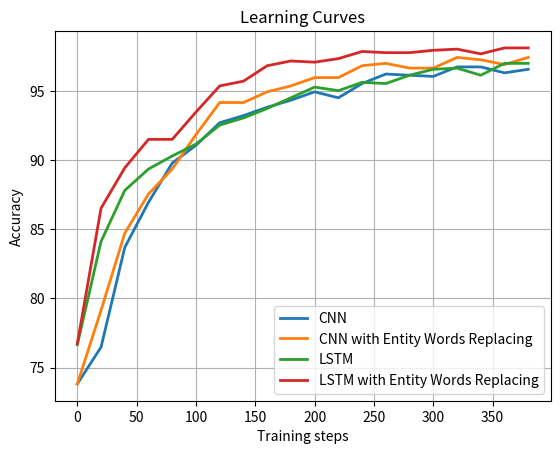

Reproduce this figure in Python.
#!/usr/bin/env python
# -*- coding: utf-8 -*-
#
# Copyright (c) 2017 www.drcubic.com, Inc. All Rights Reserved
#
"""
File: draw.py
Author: shileicao(shileicao@stu.xjtu.edu.cn)
Date: 2017/5/23 20:39
"""
import sys

import matplotlib.pyplot as plt
import numpy as np
from matplotlib import rcParams


def main(argc, argv):
    x = range(0, 2000, 20)

    cnn = [
        [
            73.8197424893, 75.1072961373, 83.6909871245, 87.1244635193,
            87.982832618, 89.5278969957, 92.2746781116, 92.8755364807,
            93.9055793991, 94.7639484979, 94.1630901288, 95.364806867,
            96.1373390558, 95.8798283262, 96.5665236052, 96.3090128755,
            96.652360515, 96.4806866953, 96.5665236052, 96.9098712446,
            96.4806866953, 96.9098712446, 96.9957081545, 97.2532188841,
            97.0815450644, 96.5665236052, 97.5965665236, 97.339055794,
            97.2532188841, 97.339055794, 97.6824034335, 97.2532188841,
            97.339055794, 97.5107296137, 97.4248927039, 97.5107296137,
            97.8540772532, 97.6824034335, 97.339055794, 97.5107296137,
            97.5107296137, 97.4248927039, 97.2532188841, 97.6824034335,
            97.6824034335, 97.4248927039, 97.5107296137, 97.9399141631,
            97.4248927039, 97.5965665236, 97.5107296137, 97.6824034335,
            97.8540772532, 97.8540772532, 97.9399141631, 97.339055794,
            97.4248927039, 97.8540772532, 97.5965665236, 97.7682403433,
            98.025751073, 98.025751073, 97.8540772532, 98.1115879828,
            97.5965665236, 97.7682403433, 98.3690987124, 98.1115879828,
            97.6824034335, 98.025751073, 97.8540772532, 96.9957081545,
            97.7682403433, 97.6824034335, 98.025751073, 97.5107296137,
            97.5107296137, 98.1115879828, 98.025751073, 98.025751073,
            98.2832618026, 97.8540772532, 97.7682403433, 98.025751073,
            98.1974248927, 98.1115879828, 98.2832618026, 98.2832618026,
            97.7682403433, 97.9399141631, 97.6824034335, 97.5107296137,
            97.5965665236, 98.1974248927, 98.1115879828, 97.7682403433,
            98.2832618026, 97.9399141631, 97.5965665236, 98.025751073
        ],
        [
            73.8197424893, 74.2489270386, 80.9442060086, 86.2660944206,
            87.0386266094, 88.3261802575, 90.7296137339, 92.5321888412,
            93.30472103, 93.9055793991, 94.4206008584, 94.678111588,
            94.5922746781, 95.7939914163, 95.7081545064, 95.9656652361,
            96.5665236052, 96.3948497854, 96.0515021459, 96.5665236052,
            96.8240343348, 96.5665236052, 96.9957081545, 97.1673819742,
            97.2532188841, 96.3090128755, 97.2532188841, 97.339055794,
            97.2532188841, 96.9098712446, 97.5965665236, 97.1673819742,
            97.5107296137, 97.5107296137, 97.5965665236, 97.5965665236,
            97.5965665236, 97.5965665236, 97.5965665236, 97.2532188841,
            97.5965665236, 97.5107296137, 97.5965665236, 97.4248927039,
            97.5965665236, 97.339055794, 97.7682403433, 97.5965665236,
            97.339055794, 97.6824034335, 97.5965665236, 97.5107296137,
            97.339055794, 97.7682403433, 98.1974248927, 97.9399141631,
            97.7682403433, 97.8540772532, 97.7682403433, 97.9399141631,
            97.6824034335, 97.7682403433, 97.8540772532, 98.1974248927,
            97.6824034335, 97.5965665236, 97.9399141631, 97.7682403433,
            97.6824034335, 97.8540772532, 98.025751073, 97.5965665236,
            97.6824034335, 97.7682403433, 97.7682403433, 97.8540772532,
            97.9399141631, 98.025751073, 97.9399141631, 98.1115879828,
            98.1115879828, 97.9399141631, 98.025751073, 97.8540772532,
            97.7682403433, 97.6824034335, 97.7682403433, 98.025751073,
            97.8540772532, 97.9399141631, 98.025751073, 98.1974248927,
            97.7682403433, 97.7682403433, 97.8540772532, 97.6824034335,
            97.7682403433, 98.025751073, 98.4549356223, 98.025751073
        ],
        [
            73.8197424893, 76.4806866953, 83.6909871245, 86.9527896996,
            89.7854077253, 91.0729613734, 92.7038626609, 93.2188841202,
            93.8197424893, 94.3347639485, 94.9356223176, 94.5064377682,
            95.5364806867, 96.2231759657, 96.1373390558, 96.0515021459,
            96.7381974249, 96.7381974249, 96.3090128755, 96.5665236052,
            96.652360515, 96.7381974249, 96.9098712446, 97.0815450644,
            97.2532188841, 96.8240343348, 97.2532188841, 97.2532188841,
            96.652360515, 97.1673819742, 97.6824034335, 97.2532188841,
            97.2532188841, 97.5107296137, 97.339055794, 97.5965665236,
            97.5107296137, 97.8540772532, 97.1673819742, 97.7682403433,
            97.8540772532, 97.5965665236, 97.4248927039, 97.9399141631,
            98.1115879828, 97.8540772532, 97.8540772532, 98.1974248927,
            97.339055794, 97.5965665236, 97.9399141631, 98.025751073,
            97.9399141631, 97.6824034335, 97.8540772532, 97.5965665236,
            98.1974248927, 98.025751073, 97.5965665236, 97.7682403433,
            98.1974248927, 98.1115879828, 98.1115879828, 97.6824034335,
            97.9399141631, 97.8540772532, 97.5965665236, 97.5965665236,
            97.339055794, 97.5107296137, 97.6824034335, 97.339055794,
            97.5965665236, 97.7682403433, 98.025751073, 97.6824034335,
            97.6824034335, 97.5965665236, 97.5107296137, 97.5107296137,
            97.5107296137, 97.5965665236, 98.025751073, 98.1115879828,
            97.4248927039, 97.6824034335, 97.7682403433, 98.025751073,
            97.5107296137, 97.5965665236, 97.5965665236, 97.5107296137,
            97.9399141631, 98.025751073, 97.5965665236, 97.8540772532,
            97.8540772532, 97.7682403433, 97.6824034335, 98.025751073
        ],
    ]

    cnn_replacing = [
        [
            73.8197424893, 76.9957081545, 85.4077253219, 87.6394849785,
            91.4163090129, 92.7038626609, 94.1630901288, 93.7339055794,
            94.9356223176, 95.4506437768, 95.1931330472, 96.1373390558,
            95.9656652361, 96.652360515, 96.7381974249, 96.9957081545,
            97.6824034335, 96.8240343348, 97.4248927039, 97.5965665236,
            97.5965665236, 97.7682403433, 97.8540772532, 97.9399141631,
            97.8540772532, 97.8540772532, 97.9399141631, 97.7682403433,
            98.025751073, 98.6266094421, 97.7682403433, 98.025751073,
            98.6266094421, 98.1974248927, 97.9399141631, 98.2832618026,
            98.7124463519, 98.2832618026, 97.339055794, 98.5407725322,
            98.3690987124, 98.1974248927, 98.7124463519, 98.2832618026,
            98.1974248927, 98.7124463519, 98.7124463519, 98.6266094421,
            98.6266094421, 98.7124463519, 98.4549356223, 98.7124463519,
            98.7124463519, 98.3690987124, 98.7124463519, 98.9699570815,
            98.8841201717, 98.3690987124, 98.2832618026, 98.8841201717,
            98.7982832618, 98.1115879828, 98.4549356223, 98.2832618026,
            98.7982832618, 98.4549356223, 98.9699570815, 98.7982832618,
            98.1115879828, 98.9699570815, 98.7124463519, 98.2832618026,
            98.7124463519, 98.7982832618, 98.7124463519, 98.7124463519,
            98.7124463519, 98.8841201717, 98.7124463519, 98.8841201717,
            98.8841201717, 98.5407725322, 98.8841201717, 98.8841201717,
            98.6266094421, 98.6266094421, 98.8841201717, 98.7982832618,
            98.7982832618, 98.7124463519, 98.7982832618, 98.8841201717,
            98.8841201717, 98.7982832618, 98.8841201717, 98.7982832618,
            98.8841201717, 98.7124463519, 98.9699570815, 98.8841201717
        ],
        [
            73.8197424893, 76.9957081545, 85.4077253219, 87.6394849785,
            91.4163090129, 92.7038626609, 94.1630901288, 93.7339055794,
            94.9356223176, 95.4506437768, 95.1931330472, 96.1373390558,
            95.9656652361, 96.652360515, 96.7381974249, 96.9957081545,
            97.6824034335, 96.8240343348, 97.4248927039, 97.5965665236,
            97.5965665236, 97.7682403433, 97.8540772532, 97.9399141631,
            97.8540772532, 97.8540772532, 97.9399141631, 97.7682403433,
            98.025751073, 98.6266094421, 97.7682403433, 98.025751073,
            98.6266094421, 98.1974248927, 97.9399141631, 98.2832618026,
            98.7124463519, 98.2832618026, 97.339055794, 98.5407725322,
            98.3690987124, 98.1974248927, 98.7124463519, 98.2832618026,
            98.1974248927, 98.7124463519, 98.7124463519, 98.6266094421,
            98.6266094421, 98.7124463519, 98.4549356223, 98.7124463519,
            98.7124463519, 98.3690987124, 98.7124463519, 98.9699570815,
            98.8841201717, 98.3690987124, 98.2832618026, 98.8841201717,
            98.7982832618, 98.1115879828, 98.4549356223, 98.2832618026,
            98.7982832618, 98.4549356223, 98.9699570815, 98.7982832618,
            98.1115879828, 98.9699570815, 98.7124463519, 98.2832618026,
            98.7124463519, 98.7982832618, 98.7124463519, 98.7124463519,
            98.7124463519, 98.8841201717, 98.7124463519, 98.8841201717,
            98.8841201717, 98.5407725322, 98.8841201717, 98.8841201717,
            98.6266094421, 98.6266094421, 98.8841201717, 98.7982832618,
            98.7982832618, 98.7124463519, 98.7982832618, 98.8841201717,
            98.8841201717, 98.7982832618, 98.8841201717, 98.7982832618,
            98.8841201717, 98.7124463519, 98.9699570815, 98.8841201717
        ],
        [
            73.8197424893, 79.1416309013, 84.7210300429, 87.5536480687,
            89.356223176, 91.8454935622, 94.1630901288, 94.1630901288,
            94.9356223176, 95.364806867, 95.9656652361, 95.9656652361,
            96.8240343348, 96.9957081545, 96.652360515, 96.652360515,
            97.4248927039, 97.2532188841, 96.9098712446, 97.4248927039,
            97.4248927039, 97.4248927039, 97.7682403433, 97.5107296137,
            97.5107296137, 97.2532188841, 97.6824034335, 97.5107296137,
            97.7682403433, 97.6824034335, 97.4248927039, 97.9399141631,
            97.7682403433, 97.7682403433, 97.9399141631, 97.5107296137,
            97.8540772532, 97.8540772532, 98.1115879828, 98.1115879828,
            97.5965665236, 97.5107296137, 97.9399141631, 98.025751073,
            97.7682403433, 97.6824034335, 98.1974248927, 98.1115879828,
            97.8540772532, 97.8540772532, 97.9399141631, 97.9399141631,
            98.1974248927, 98.2832618026, 98.025751073, 98.1974248927,
            98.3690987124, 98.3690987124, 98.1115879828, 98.3690987124,
            98.1115879828, 98.1115879828, 98.2832618026, 98.1974248927,
            98.025751073, 98.1115879828, 98.1115879828, 98.1974248927,
            97.5965665236, 98.2832618026, 98.1974248927, 98.1974248927,
            98.1115879828, 98.025751073, 97.8540772532, 98.1115879828,
            98.4549356223, 98.1974248927, 98.1115879828, 98.2832618026,
            98.2832618026, 98.2832618026, 98.5407725322, 98.4549356223,
            98.2832618026, 98.3690987124, 98.4549356223, 98.2832618026,
            98.3690987124, 98.2832618026, 98.4549356223, 98.3690987124,
            98.2832618026, 98.2832618026, 98.1974248927, 98.1974248927,
            98.3690987124, 98.2832618026, 98.2832618026, 98.3690987124
        ],
    ]

    lstm = [
        [
            77.4248927039, 84.8927038627, 88.3261802575, 91.0729613734,
            91.7596566524, 92.9613733906, 93.8197424893, 93.991416309,
            94.1630901288, 95.4506437768, 95.0214592275, 95.1072961373,
            96.0515021459, 95.7081545064, 95.7939914163, 95.7939914163,
            96.0515021459, 95.8798283262, 95.7939914163, 96.0515021459,
            95.6223175966, 96.2231759657, 96.2231759657, 96.4806866953,
            96.3948497854, 96.3090128755, 96.2231759657, 96.1373390558,
            96.3090128755, 96.1373390558, 96.1373390558, 96.4806866953,
            96.2231759657, 96.0515021459, 95.2789699571, 96.3948497854,
            96.3948497854, 96.3948497854, 96.1373390558, 96.2231759657,
            96.4806866953, 96.7381974249, 96.8240343348, 96.4806866953,
            96.5665236052, 96.652360515, 96.8240343348, 96.8240343348,
            96.8240343348, 96.9957081545, 96.9957081545, 97.0815450644,
            96.9098712446, 96.9098712446, 96.7381974249, 96.8240343348,
            96.8240343348, 96.9098712446, 96.8240343348, 96.8240343348,
            96.9098712446, 96.9957081545, 96.7381974249, 96.9098712446,
            96.8240343348, 96.7381974249, 96.5665236052, 96.4806866953,
            96.0515021459, 96.9098712446, 96.4806866953, 96.5665236052,
            96.7381974249, 96.9098712446, 96.7381974249, 96.9957081545,
            96.9957081545, 97.0815450644, 97.1673819742, 96.9957081545,
            96.9098712446, 96.9098712446, 96.9098712446, 96.9957081545,
            96.9098712446, 96.8240343348, 96.9098712446, 96.9098712446,
            96.9098712446, 96.9098712446, 96.9098712446, 96.9957081545,
            96.9957081545, 96.9957081545, 96.9957081545, 96.9957081545,
            97.0815450644, 97.2532188841, 97.2532188841, 97.1673819742
        ],
        [
            75.1931330472, 83.8626609442, 87.1244635193, 89.6137339056,
            90.5579399142, 91.4163090129, 91.9313304721, 92.2746781116,
            92.7896995708, 94.1630901288, 93.991416309, 93.6480686695,
            95.1072961373, 95.8798283262, 95.364806867, 96.0515021459,
            95.7939914163, 96.8240343348, 96.5665236052, 96.1373390558,
            96.652360515, 96.5665236052, 96.652360515, 96.5665236052,
            96.652360515, 96.7381974249, 96.5665236052, 96.8240343348,
            96.9957081545, 96.9098712446, 96.8240343348, 96.8240343348,
            97.339055794, 97.1673819742, 96.9098712446, 97.4248927039,
            97.2532188841, 97.5107296137, 97.1673819742, 97.339055794,
            97.1673819742, 97.1673819742, 97.8540772532, 97.1673819742,
            97.1673819742, 97.339055794, 97.1673819742, 97.4248927039,
            97.5965665236, 97.5965665236, 97.6824034335, 97.6824034335,
            97.5965665236, 97.5965665236, 97.7682403433, 97.5965665236,
            97.6824034335, 97.6824034335, 97.5107296137, 97.4248927039,
            97.4248927039, 97.4248927039, 97.5107296137, 97.5107296137,
            97.6824034335, 97.5965665236, 97.5107296137, 97.5107296137,
            97.5107296137, 97.5107296137, 97.5107296137, 97.5107296137,
            97.5107296137, 97.5107296137, 97.5965665236, 97.6824034335,
            97.5965665236, 97.5965665236, 97.6824034335, 97.5965665236,
            97.6824034335, 97.6824034335, 97.5965665236, 97.5965665236,
            97.5965665236, 97.5965665236, 97.5965665236, 97.5107296137,
            97.5965665236, 97.5965665236, 97.6824034335, 97.6824034335,
            97.6824034335, 97.6824034335, 97.7682403433, 97.7682403433,
            97.6824034335, 97.6824034335, 97.6824034335, 97.6824034335
        ],
        [
            76.652360515, 84.1201716738, 87.8111587983, 89.356223176,
            90.3004291845, 91.1587982833, 92.5321888412, 93.0472103004,
            93.7339055794, 94.5064377682, 95.2789699571, 95.0214592275,
            95.6223175966, 95.5364806867, 96.1373390558, 96.5665236052,
            96.652360515, 96.1373390558, 96.9957081545, 96.9957081545,
            96.9098712446, 97.5107296137, 96.7381974249, 97.1673819742,
            96.8240343348, 97.339055794, 97.5107296137, 97.5107296137,
            97.5107296137, 97.0815450644, 97.5107296137, 97.4248927039,
            97.5107296137, 97.5965665236, 97.5965665236, 97.4248927039,
            97.5107296137, 97.5107296137, 97.5107296137, 97.7682403433,
            97.5965665236, 97.5107296137, 97.5107296137, 97.6824034335,
            97.6824034335, 97.6824034335, 97.6824034335, 97.6824034335,
            97.5107296137, 97.4248927039, 97.5965665236, 97.4248927039,
            97.5107296137, 97.5965665236, 97.6824034335, 97.5107296137,
            97.5107296137, 97.5107296137, 97.5965665236, 97.5107296137,
            97.5107296137, 97.4248927039, 97.5107296137, 97.4248927039,
            97.5107296137, 97.5107296137, 97.339055794, 97.4248927039,
            97.2532188841, 97.339055794, 97.5107296137, 97.7682403433,
            97.339055794, 97.6824034335, 97.5965665236, 97.5107296137,
            97.6824034335, 97.6824034335, 97.5965665236, 97.6824034335,
            97.5965665236, 97.6824034335, 97.6824034335, 97.6824034335,
            97.6824034335, 97.6824034335, 97.5965665236, 97.5965665236,
            97.339055794, 96.8240343348, 96.2231759657, 96.9957081545,
            96.9957081545, 97.1673819742, 97.6824034335, 97.5965665236,
            96.9098712446, 97.2532188841, 97.5965665236, 97.5107296137
        ],
    ]

    lstm_replacing = [
        [
            76.7381974249, 86.5236051502, 89.4420600858, 91.5021459227,
            91.5021459227, 93.4763948498, 95.364806867, 95.7081545064,
            96.8240343348, 97.1673819742, 97.0815450644, 97.339055794,
            97.8540772532, 97.7682403433, 97.7682403433, 97.9399141631,
            98.025751073, 97.6824034335, 98.1115879828, 98.1115879828,
            98.3690987124, 98.3690987124, 98.1974248927, 97.9399141631,
            97.6824034335, 97.9399141631, 98.3690987124, 97.7682403433,
            98.1974248927, 98.1115879828, 98.1115879828, 98.025751073,
            97.9399141631, 98.025751073, 98.3690987124, 98.2832618026,
            98.2832618026, 98.5407725322, 98.5407725322, 98.4549356223,
            98.5407725322, 98.7124463519, 98.6266094421, 98.6266094421,
            98.5407725322, 98.4549356223, 98.4549356223, 98.4549356223,
            98.3690987124, 98.4549356223, 98.6266094421, 98.3690987124,
            98.4549356223, 98.4549356223, 98.4549356223, 98.4549356223,
            98.1974248927, 98.2832618026, 98.1974248927, 98.1974248927,
            98.1974248927, 98.3690987124, 98.3690987124, 98.4549356223,
            98.5407725322, 98.2832618026, 98.1974248927, 98.2832618026,
            98.1974248927, 98.1974248927, 98.1115879828, 98.1115879828,
            98.1974248927, 98.1974248927, 98.1115879828, 98.2832618026,
            98.1974248927, 98.1974248927, 98.1974248927, 98.2832618026,
            98.1974248927, 98.1974248927, 98.1974248927, 98.1974248927,
            97.339055794, 97.0815450644, 98.025751073, 97.339055794,
            97.9399141631, 98.1115879828, 98.7124463519, 98.5407725322,
            98.3690987124, 98.5407725322, 98.2832618026, 98.4549356223,
            98.6266094421, 98.6266094421, 98.7124463519, 98.6266094421
        ],
        [
            77.0815450644, 84.4635193133, 88.4120171674, 91.2446351931,
            93.1330472103, 92.4463519313, 94.7639484979, 95.7939914163,
            95.5364806867, 95.364806867, 96.3948497854, 96.7381974249,
            96.9957081545, 96.7381974249, 96.9957081545, 96.652360515,
            97.2532188841, 96.9098712446, 97.2532188841, 97.5107296137,
            97.2532188841, 97.1673819742, 97.8540772532, 97.9399141631,
            97.5107296137, 97.5965665236, 98.1115879828, 97.4248927039,
            97.7682403433, 98.025751073, 98.2832618026, 98.1115879828,
            98.1115879828, 97.9399141631, 97.9399141631, 98.1115879828,
            98.1974248927, 97.8540772532, 98.2832618026, 97.5965665236,
            98.1115879828, 98.025751073, 98.1115879828, 98.1115879828,
            98.3690987124, 98.2832618026, 98.2832618026, 98.2832618026,
            98.3690987124, 98.3690987124, 98.3690987124, 98.3690987124,
            98.2832618026, 98.3690987124, 98.3690987124, 98.3690987124,
            98.3690987124, 98.3690987124, 98.3690987124, 98.3690987124,
            98.3690987124, 98.3690987124, 98.2832618026, 98.2832618026,
            98.2832618026, 98.2832618026, 98.2832618026, 98.1115879828,
            98.2832618026, 98.2832618026, 98.2832618026, 98.1974248927,
            98.1974248927, 98.1974248927, 98.1974248927, 98.2832618026,
            98.1974248927, 98.1974248927, 97.8540772532, 98.1115879828,
            97.9399141631, 97.6824034335, 98.025751073, 98.5407725322,
            98.6266094421, 98.3690987124, 98.3690987124, 98.6266094421,
            98.3690987124, 98.1974248927, 98.2832618026, 98.2832618026,
            98.1974248927, 98.4549356223, 98.4549356223, 98.6266094421,
            98.4549356223, 98.4549356223, 98.5407725322, 98.5407725322
        ],
        [
            76.9098712446, 83.6909871245, 88.0686695279, 89.1845493562,
            91.1587982833, 92.5321888412, 93.30472103, 93.7339055794,
            94.5922746781, 95.8798283262, 95.5364806867, 96.8240343348,
            96.652360515, 96.7381974249, 97.1673819742, 97.0815450644,
            97.0815450644, 97.339055794, 97.1673819742, 97.4248927039,
            97.5107296137, 96.652360515, 96.9957081545, 97.7682403433,
            98.1115879828, 97.9399141631, 98.025751073, 97.339055794,
            96.9957081545, 97.9399141631, 98.2832618026, 98.2832618026,
            97.8540772532, 98.3690987124, 98.5407725322, 98.5407725322,
            98.2832618026, 98.3690987124, 98.3690987124, 98.1115879828,
            98.4549356223, 98.5407725322, 98.2832618026, 98.3690987124,
            98.2832618026, 98.2832618026, 98.3690987124, 98.4549356223,
            98.6266094421, 98.5407725322, 98.1974248927, 98.4549356223,
            98.4549356223, 98.5407725322, 98.5407725322, 98.5407725322,
            98.6266094421, 98.7124463519, 98.6266094421, 98.4549356223,
            98.3690987124, 98.6266094421, 98.4549356223, 98.2832618026,
            98.4549356223, 98.4549356223, 98.5407725322, 98.1974248927,
            98.2832618026, 98.3690987124, 98.1974248927, 98.1974248927,
            98.2832618026, 98.2832618026, 98.3690987124, 98.3690987124,
            98.3690987124, 98.2832618026, 98.3690987124, 98.4549356223,
            98.3690987124, 98.3690987124, 98.3690987124, 98.3690987124,
            98.4549356223, 98.3690987124, 98.2832618026, 98.2832618026,
            98.1974248927, 96.9098712446, 96.8240343348, 97.9399141631,
            97.5107296137, 97.8540772532, 98.1974248927, 98.1115879828,
            98.025751073, 98.2832618026, 98.5407725322, 98.2832618026
        ],
    ]

    cls_names = [
        'CNN', 'CNN with Entity Words Replacing', 'LSTM',
        'LSTM with Entity Words Replacing'
    ]

    rcParams['legend.fontsize'] = 10
    rcParams['lines.linewidth'] = 2

    def plot_accuracy(x_data, y_data, xlabel='x', ylabel='y', title='title'):
        """Plot accuracy as a function of x."""
        x_data = np.array(x_data)
        y_data = np.array(y_data)
        plt.plot(x_data, y_data)
        plt.grid(True)
        plt.title(title)
        plt.xlabel(xlabel)
        plt.ylabel(ylabel)

    plt.figure()
    xlabel = 'Training steps'
    ylabel = 'Accuracy'
    title = 'Learning Curves'
    plot_accuracy(x[:20], cnn[2][:20], xlabel, ylabel, title)
    plot_accuracy(x[:20], cnn_replacing[2][:20], xlabel, ylabel, title)
    plot_accuracy(x[:20], lstm[2][:20], xlabel, ylabel, title)
    plot_accuracy(x[:20], lstm_replacing[0][:20], xlabel, ylabel, title)
    plt.legend(cls_names, loc='best')
    plt.show()

    save_path = 'learning_curve.eps'
    plt.savefig(save_path)


if __name__ == '__main__':
    main(len(sys.argv), sys.argv)
